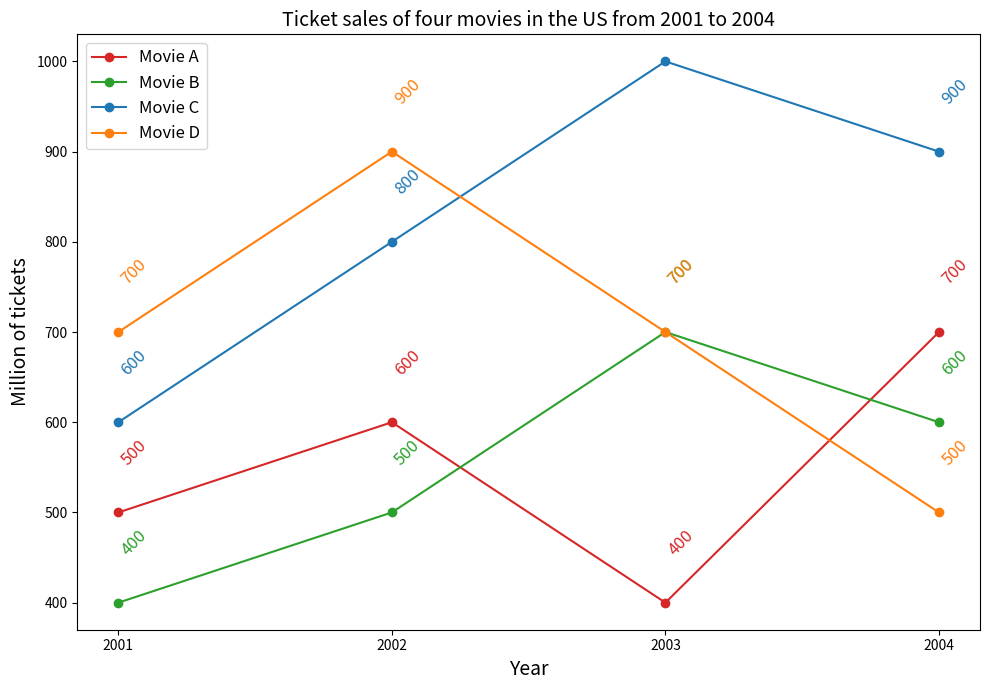

Source code (Python): (Note: this script raises an exception after producing the figure.)

import matplotlib.pyplot as plt
import matplotlib.ticker as ticker
plt.figure(figsize=(10,7))

x_data = [2001,2002,2003,2004]
y_data_A = [500,600,400,700]
y_data_B = [400,500,700,600]
y_data_C = [600,800,1000,900]
y_data_D = [700,900,700,500]

ax = plt.subplot()
ax.plot(x_data,y_data_A,label='Movie A',linestyle='-',color='tab:red',marker='o')
ax.plot(x_data,y_data_B,label='Movie B',linestyle='-',color='tab:green',marker='o')
ax.plot(x_data,y_data_C,label='Movie C',linestyle='-',color='tab:blue',marker='o')
ax.plot(x_data,y_data_D,label='Movie D',linestyle='-',color='tab:orange',marker='o')

ax.legend(loc='upper left',fontsize=12)
ax.set_title('Ticket sales of four movies in the US from 2001 to 2004',fontsize=14)
ax.set_xlabel('Year',fontsize=14)
ax.set_ylabel('Million of tickets',fontsize=14)
ax.xaxis.set_major_locator(ticker.MultipleLocator(1))

for x,y_A,y_B,y_C,y_D in zip(x_data,y_data_A,y_data_B,y_data_C,y_data_D):
    ax.annotate('{:.0f}'.format(y_A),(x,y_A+50), xytext=(0,2), textcoords='offset points',rotation=45,fontsize=12,color='tab:red')
    ax.annotate('{:.0f}'.format(y_B),(x,y_B+50), xytext=(0,2), textcoords='offset points',rotation=45,fontsize=12,color='tab:green')
    ax.annotate('{:.0f}'.format(y_C),(x,y_C+50), xytext=(0,2), textcoords='offset points',rotation=45,fontsize=12,color='tab:blue')
    ax.annotate('{:.0f}'.format(y_D),(x,y_D+50), xytext=(0,2), textcoords='offset points',rotation=45,fontsize=12,color='tab:orange')

plt.tight_layout()
plt.savefig('line chart/png/8.png')
plt.clf()
